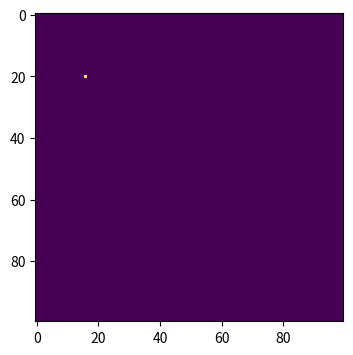
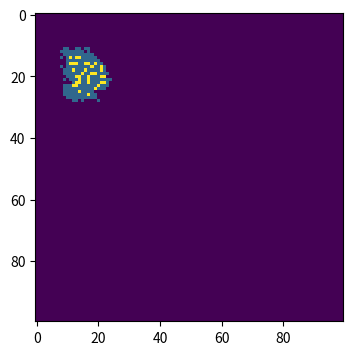
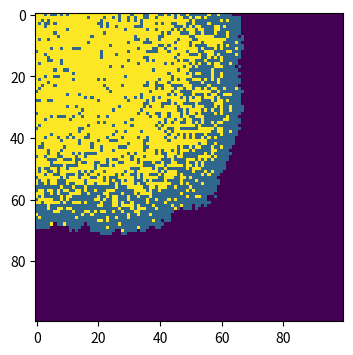
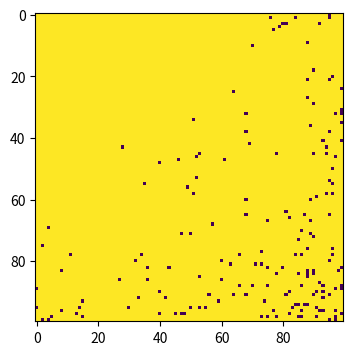

Generate these figures, in order, with matplotlib:
#import necessary libraries
import numpy as np
import matplotlib.pyplot as plt
#the total population: make array of all susceptible population(0=susceptible, 1=infected, 3=recovered)
population=np.zeros((100,100))
#infection probability(beta) and recovery probability(gamma)
beta=0.3
gamma=0.05
#get an array as a random coordinate in the array 'population', which means 1 random person
outbreak=np.random.choice(range(100),2)
#make this person infected
population[outbreak[0],outbreak[1]]=1
def spatial(timepoint):
    #repeat for 100 times:
    #neighbourhoods of the infected indiviuals have a probability of beta to be infected
    #infected individuals have a probability of gamma to recover
    for i in range(0,timepoint):
        #find the infected individuals
        infected=np.where(population==1)
        #infected individual may recover(2='should recover')
        # loop through all infected points
        for i in range(len(infected[0])):
            # get x, y(a, b) coordinates for each point
            a= infected[0][i]
            b= infected[1][i]
            #only infected individuals may recover
            if population[a,b]==1:
                population[a,b]=np.random.choice([1,2],1,p=[1-gamma,gamma])[0]
        #neibourhoods of infected may be infected
        infected=np.where((population==1)|(population==2))
        # loop through all infected points
        for i in range(len(infected[0])):
            # get x, y coordinates for each point
            x = infected[0][i]
            y = infected[1][i]
            # infect each neighbour with probability beta
            # infect all 8 neighbours (this is a bit finicky, is there a better way?):
            for xNeighbour in range(x-1,x+2):
                for yNeighbour in range(y-1,y+2):
                    # don't infect yourself! (Is this strictly necessary?)
                    if (xNeighbour,yNeighbour) != (x,y):
                        # make sure I don't fall off an edge
                        if xNeighbour != -1 and yNeighbour != -1 and xNeighbour!=100 and yNeighbour!=100:
                            # only infect neighbours that are not already infected!
                            if population[xNeighbour,yNeighbour]==0:
                                population[xNeighbour,yNeighbour]=np.random.choice(range(2),1,p=[1-beta,beta])[0]
        #make the recovered not taking part in further programme
        recovered=np.where(population==2)
        for i in range(len(recovered[0])):
            c=recovered[0][i]
            d=recovered[1][i]
            population[c,d]=3
    plt.figure(figsize=(6,4),dpi=150)
    plt.imshow(population,cmap='viridis',interpolation='nearest')
    plt.show()
    return()
#plot the result
spatial(0)
spatial(10)
spatial(50)
spatial(100)
